Run: headless pygame with SDL's dummy video driver; simulated clock (each Clock.tick advances the game by its frame time, no real sleeping); random seed 0; keys injected as events and as key.get_pressed() state; no mouse input.
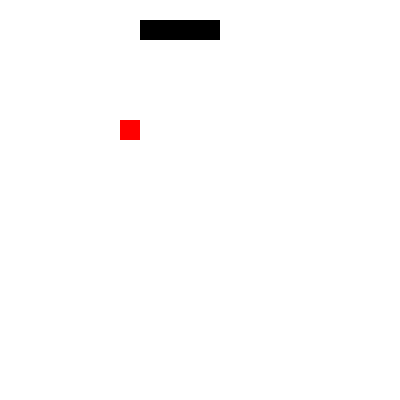
Frame 1 of 4 · flips 1–60 · no input
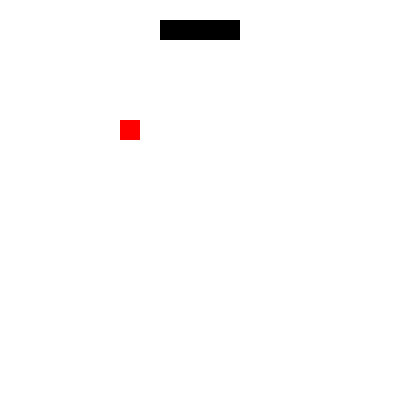
Frame 2 of 4 · flips 61–180 · tapped SPACE, RETURN · held RIGHT (→), D
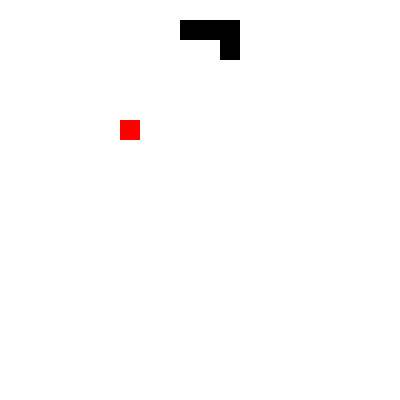
Frame 3 of 4 · flips 181–300 · held DOWN (↓), S
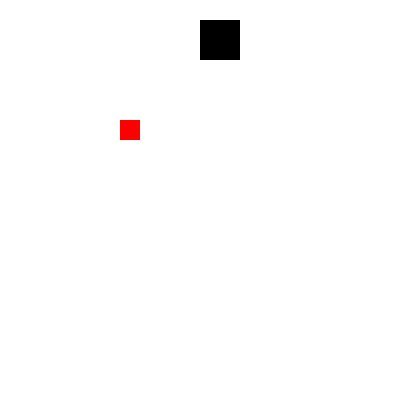
Frame 4 of 4 · flips 301–420 · held LEFT (←), A, UP (↑), W

The pygame program that drew these frames:

import pygame
from datetime import datetime
from datetime import timedelta

# Define the colors we will use in RGB format
BLACK = (  0,   0,   0)
WHITE = (255, 255, 255)
BLUE  = (  0,   0, 255)
GREEN = (  0, 255,   0)
RED   = (255,   0,   0)

pygame.init() #pygame 모듈 초기화
size   = [400, 400]
screen = pygame.display.set_mode(size) #display 사이즈 지정
pygame.display.set_caption("snake game")

#이벤트 루프 pygame 유지

running = True #게임 진행 여부에 대한 변수 True : 게임 진행 중

pygame.display.update() #업데이트

#Loop until the user clicks the close button.
fps = pygame.time.Clock() # 프레임

# 뱀의 머리 좌표값
first=[200,20]
second=[first[0]-20,first[1]]
snake_position=[first,[first[0]-20,first[1]],[first[0]-40,first[1]],[first[0]-60,first[1]]]

# 뱀이 자동으로 움직이게 하기위한 시간 계산
last_moved = datetime.now()
direction = ''
# 함수 생성

# 먹이 생성 함수
def apple():
    pygame.draw.rect(screen, RED,[120,120,20,20],0)
# 스네이크 생성 함수

def snake(position):
    pygame.draw.rect(screen, BLACK,[position[0],position[1],20,20],0)


# 뱀의 이동할 때 앞에 있는 뱀의 위치를 저장하는 함수
# 뱀의 첫번째 부분이 한 칸 이동하면 뱀의 두번째 부분이 첫번째 부분이 있던 위치로 바로 이동한다.
# 배열의 역순으로 반복문을 실행해서 위치좌표를 한 칸씩 밀어낸다?
def follow_head(position):
    for i in range(len(position),1,-1):
        position[i-1][0]=position[i-2][0]
        position[i-1][1]=position[i-2][1]

#블럭을 움직이는 함수

def move_block():
    global last_moved,direction
    if event.type == pygame.KEYDOWN:
        if event.key == pygame.K_UP:
            if not direction =='D':                # 최근에 이동한 방향과 반대 방향으로는 이동할 수 없다
                follow_head(snake_position)
                snake_position[0][1] -= 20         # 블록의 y 좌표를 20 뺀다
                last_moved = datetime.now()        # 방향키를 입력한 시간을 기록
                direction = 'U'                    # 방향 저장하는 변수에 상하좌우을 저장
        elif event.key == pygame.K_DOWN:
            if not direction =='U':                # 최근에 이동한 방향과 반대 방향으로는 이동할 수 없다
                follow_head(snake_position)
                snake_position[0][1] += 20         # 블록의 y 좌표를 20 더한다
                last_moved = datetime.now()        # 방향키를 입력한 시간을 기록
                direction = 'D'                    # 방향 저장하는 변수에 상하좌우을 저장
        elif event.key == pygame.K_LEFT:
            if not direction =='R':                # 최근에 이동한 방향과 반대 방향으로는 이동할 수 없다
                follow_head(snake_position)
                snake_position[0][0] -= 20         # 블록의 x 좌표를 20 뺀다
                last_moved = datetime.now()        # 방향키를 입력한 시간을 기록
                direction = 'L'                    # 방향 저장하는 변수에 상하좌우을 저장
        elif event.key == pygame.K_RIGHT:
            if not direction =='L':                # 최근에 이동한 방향과 반대 방향으로는 이동할 수 없다
                follow_head(snake_position)
                snake_position[0][0] += 20         # 블록의 x 좌표를 20 더한다
                last_moved = datetime.now()        # 방향키를 입력한 시간을 기록
                direction = 'R'                    # 방향 저장하는 변수에 상하좌우을 저장

    
# 게임하는 동안 작동하는 함수
def rungame():
    global running,event,last_moved,direction
    while running:
        fps.tick(30) #초당 10프레임?로 재
        screen.fill(WHITE)
        for i in range(len(snake_position)):
            snake(snake_position[i])
        apple()
        for event in pygame.event.get(): #이벤트의 발생 여부에 따른 반복문 -> 중간에 발생한 이벤트를 캐치하고 검사
            move_block()    #블럭을 움직이는 함수
            if event.type == pygame.QUIT: #창을 닫는 이벤트 발생했는가?
                running = False

        if timedelta(seconds=0.2) <= datetime.now() - last_moved:
            if direction == 'U':
                follow_head(snake_position)
                snake_position[0][1] -= 20         # 블록의 y 좌표를 20 뺀다      
            elif direction == 'D':
                follow_head(snake_position)
                snake_position[0][1] += 20         # 블록의 y 좌표를 20 더한다
            elif direction == 'L':
                follow_head(snake_position)
                snake_position[0][0] -= 20         # 블록의 x 좌표를 20 뺀다
            elif  direction== 'R':
                follow_head(snake_position)
                snake_position[0][0] += 20         # 블록의 x 좌표를 20 더한다
            last_moved = datetime.now()
            
        # This MUST happen after all the other drawing commands.
        pygame.display.flip()   #update 와 비슷하지만 flip은 전체 surface를 업데이트, update는 특정 부분 가능

rungame()
pygame.quit()
